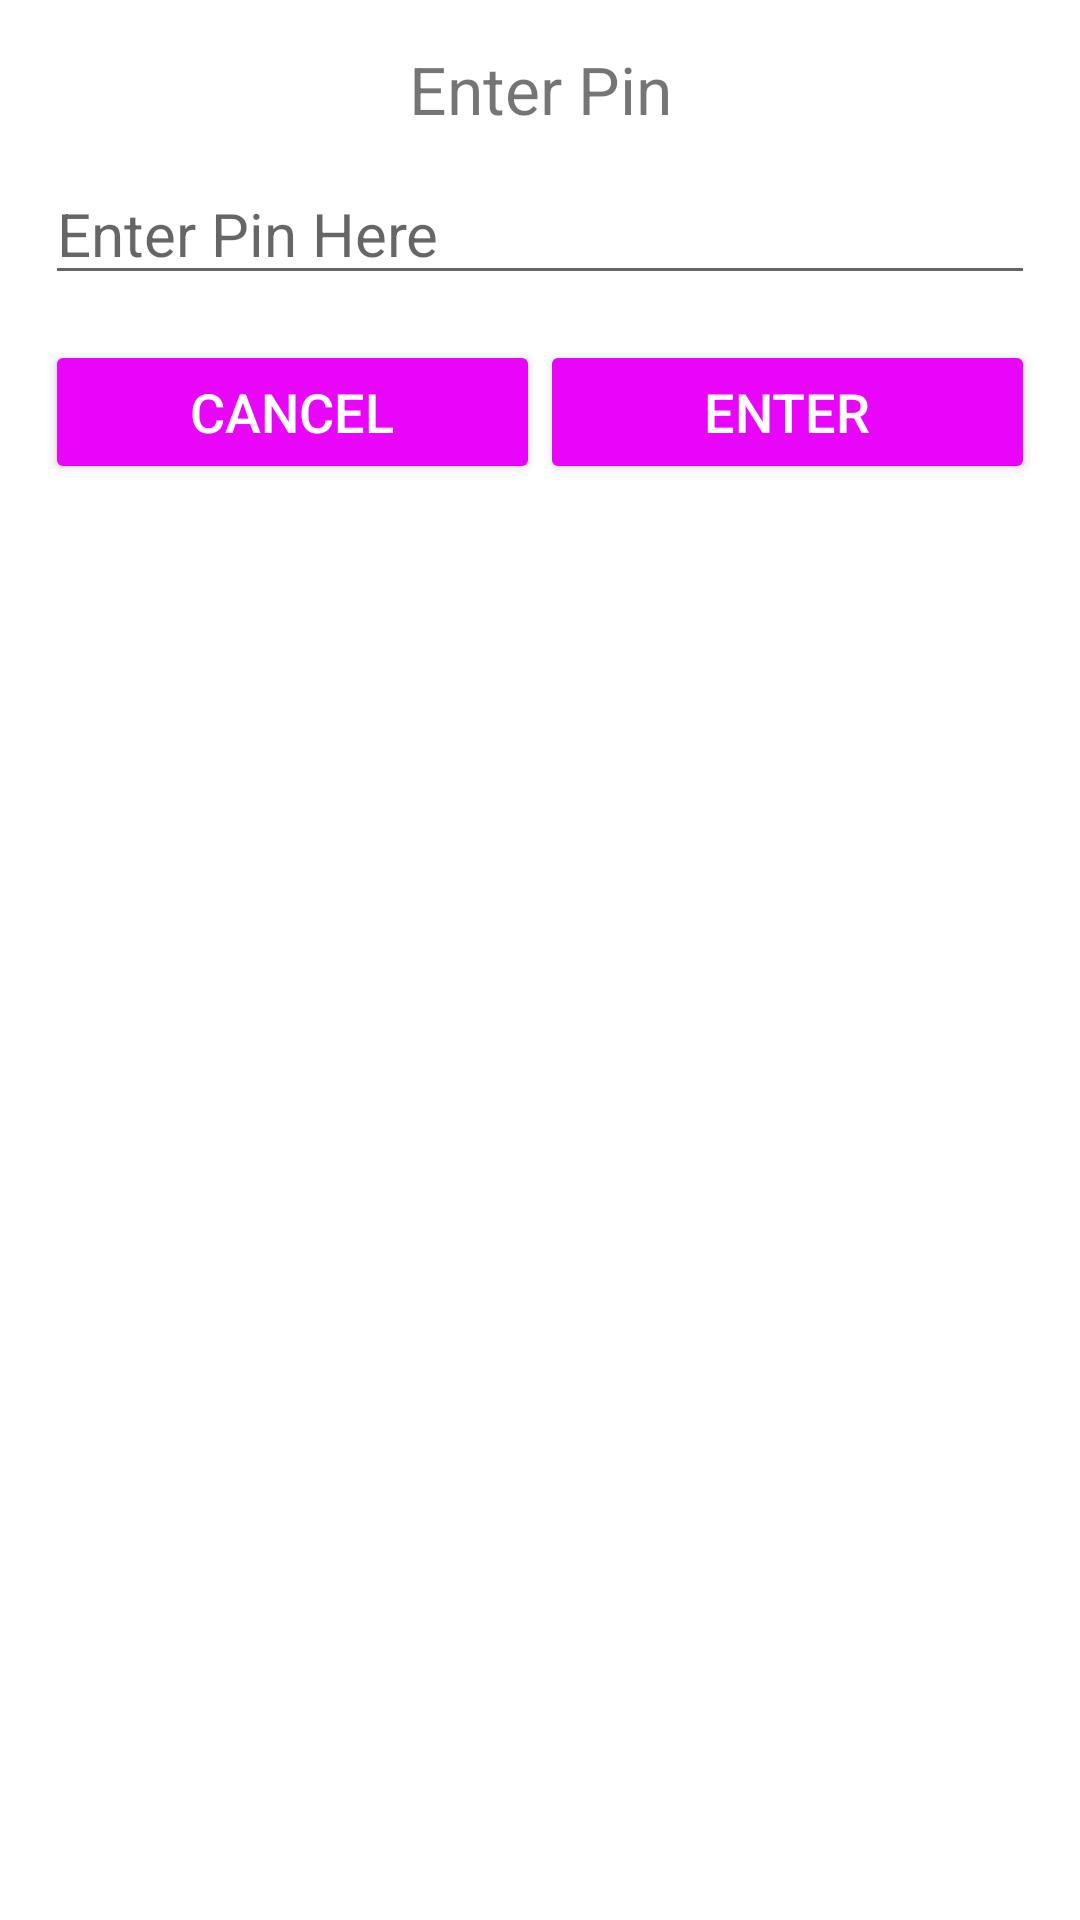

Layout XML and referenced resources for this Android screen:
<!-- AndroidManifest.xml: application theme Theme.Kitchen -->
<!-- res/layout/custom_dialog_box.xml -->
<?xml version="1.0" encoding="utf-8"?>
<LinearLayout xmlns:android="http://schemas.android.com/apk/res/android"
    android:orientation="vertical" android:layout_width="match_parent"
    android:layout_height="match_parent"
    android:padding="15dp">

    <TextView
        android:layout_width="match_parent"
        android:layout_height="wrap_content"
        android:gravity="center_horizontal"
        android:text="Enter Pin"
        android:textSize="22sp" />

    <EditText
        android:id="@+id/txt_input"
        android:layout_width="match_parent"
        android:layout_height="wrap_content"
        android:layout_marginTop="10dp"
        android:hint="Enter Pin Here"
        android:textSize="20sp"
        android:inputType="textShortMessage"
        />
    <LinearLayout
        android:layout_width="match_parent"
        android:layout_height="wrap_content"
        android:layout_marginTop="15dp">
        <Button
            android:layout_width="match_parent"
            android:layout_height="wrap_content"
            android:text="Cancel"
            android:textColor="#ffffff"
            android:backgroundTint="#E905FA"
            android:textSize="18sp"
            android:layout_weight="1"
            android:id="@+id/btn_cancel_pin"/>

        <Button
            android:id="@+id/btn_enter_pin"
            android:layout_width="match_parent"
            android:layout_height="wrap_content"
            android:layout_weight="1"
            android:text="Enter"
            android:textColor="#ffffff"
            android:backgroundTint="#E905FA"
            android:textSize="18sp" />
    </LinearLayout>
</LinearLayout>
<!-- resources referenced by this layout -->
<resources>
  <style name="Theme.Kitchen" parent="Theme.MaterialComponents.DayNight.DarkActionBar">
          
          <item name="colorPrimary">@color/pink_500</item>
          <item name="colorPrimaryVariant">@color/pink_700</item>
          <item name="colorOnPrimary">@color/white</item>
          
          <item name="colorSecondary">@color/teal_200</item>
          <item name="colorSecondaryVariant">@color/teal_700</item>
          <item name="colorOnSecondary">@color/black</item>
          
          <item name="android:statusBarColor" tools:targetApi="l">?attr/colorPrimaryVariant</item>
          
      </style>
  <color name="pink_500">#F607EA</color>
  <color name="pink_700">#F607EA</color>
  <color name="white">#FFFFFFFF</color>
  <color name="teal_200">#FF03DAC5</color>
  <color name="teal_700">#FF018786</color>
  <color name="black">#FF000000</color>
</resources>
